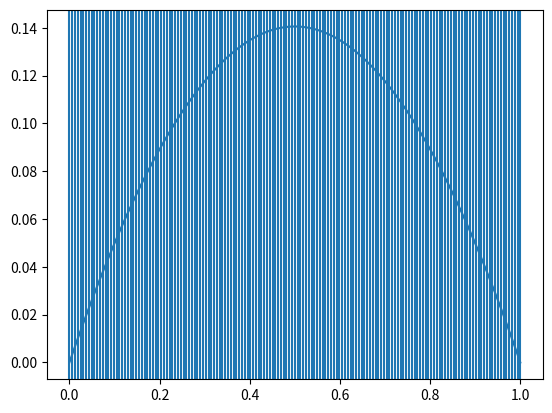
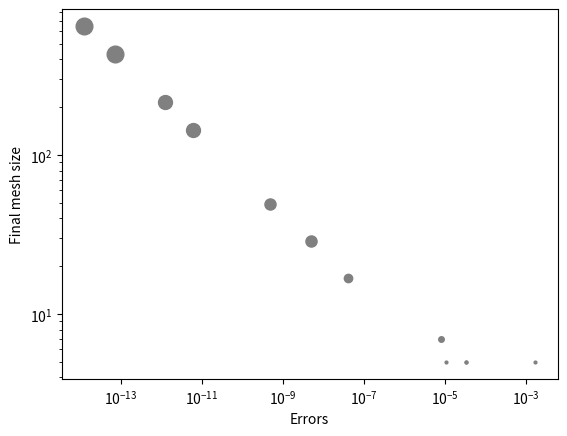

The matplotlib source for these figures, in order:
import matplotlib.pyplot as plt
import numpy as np
from scipy.integrate import solve_bvp


def fun(x, y):

    return np.vstack((y[1], -np.exp(y[0])))


def bc(ya, yb):

    return np.array([ya[0], yb[0]])


x = np.linspace(0, 1, 5)


y_a = np.zeros((2, x.size))


refsol = solve_bvp(fun, bc, x, y_a, tol=1e-15)

grid = np.linspace(0, 1, 150)
errors = []
meshsizes = []
niters = []
for tol in 10.0 ** (-np.arange(12)):
    sol = solve_bvp(fun, bc, x, y_a, tol=tol)
    err = np.linalg.norm(sol.sol(grid) - refsol.sol(grid)) / np.sqrt(
        refsol.sol(grid).size
    )

    print(sol.x.shape)
    meshsizes.append(len(sol.x))
    niters.append(sol.niter)
    errors.append(err)
    print(err)


plt.plot(sol.x, sol.y[0])
for t in sol.x[::4]:
    plt.axvline(t, alpha=1)
plt.show()
plt.subplots(dpi=500)
for (e, x, i) in zip(errors, meshsizes, niters):
    plt.loglog(e, x, marker="o", markersize=2 * i, color="gray")
plt.xlabel("Errors")
plt.ylabel("Final mesh size")
plt.show()
print(errors)
